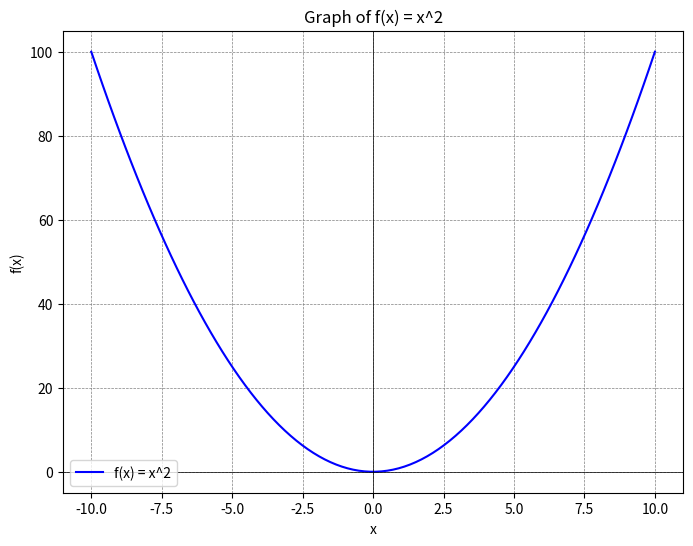
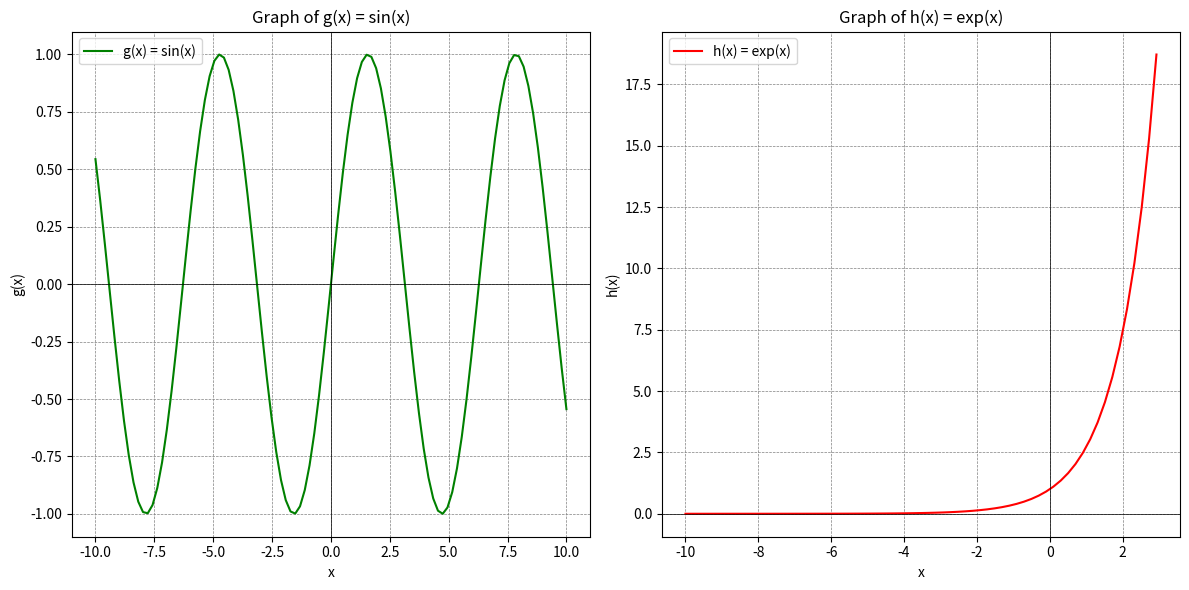

Recreate these plots in Python, in order.
# Import necessary libraries
import numpy as np
import matplotlib.pyplot as plt
print("Libraries imported successfully!")

# Define a simple function: f(x) = x^2
def f(x):
    return x**2

# Test the function
x = 3
print(f"f({x}) = {f(x)}")

# Generate a range of x values
x_values = np.linspace(-10, 10, 100)

# Evaluate the function for these x values
y_values = [f(x) for x in x_values]

# Display the first few results
print("x values:", x_values[:5])
print("y values:", y_values[:5])

# Plot the function
plt.figure(figsize=(8, 6))
plt.plot(x_values, y_values, label="f(x) = x^2", color="blue")
plt.title("Graph of f(x) = x^2")
plt.xlabel("x")
plt.ylabel("f(x)")
plt.axhline(0, color='black',linewidth=0.5)
plt.axvline(0, color='black',linewidth=0.5)
plt.grid(color = 'gray', linestyle = '--', linewidth = 0.5)
plt.legend()
plt.show()

# Define additional functions
def g(x):
    return np.sin(x)

def h(x):
    return np.exp(x)

# Generate y values for the new functions
y_g = [g(x) for x in x_values]
y_h = [h(x) for x in x_values if x < 3]  # Limit x for exp to avoid large values

# Plot the functions
plt.figure(figsize=(12, 6))

# Plot g(x) = sin(x)
plt.subplot(1, 2, 1)
plt.plot(x_values, y_g, label="g(x) = sin(x)", color="green")
plt.title("Graph of g(x) = sin(x)")
plt.xlabel("x")
plt.ylabel("g(x)")
plt.axhline(0, color='black',linewidth=0.5)
plt.axvline(0, color='black',linewidth=0.5)
plt.grid(color = 'gray', linestyle = '--', linewidth = 0.5)
plt.legend()

# Plot h(x) = exp(x)
plt.subplot(1, 2, 2)
plt.plot(x_values[x_values < 3], y_h, label="h(x) = exp(x)", color="red")
plt.title("Graph of h(x) = exp(x)")
plt.xlabel("x")
plt.ylabel("h(x)")
plt.axhline(0, color='black',linewidth=0.5)
plt.axvline(0, color='black',linewidth=0.5)
plt.grid(color = 'gray', linestyle = '--', linewidth = 0.5)
plt.legend()

plt.tight_layout()
plt.show()